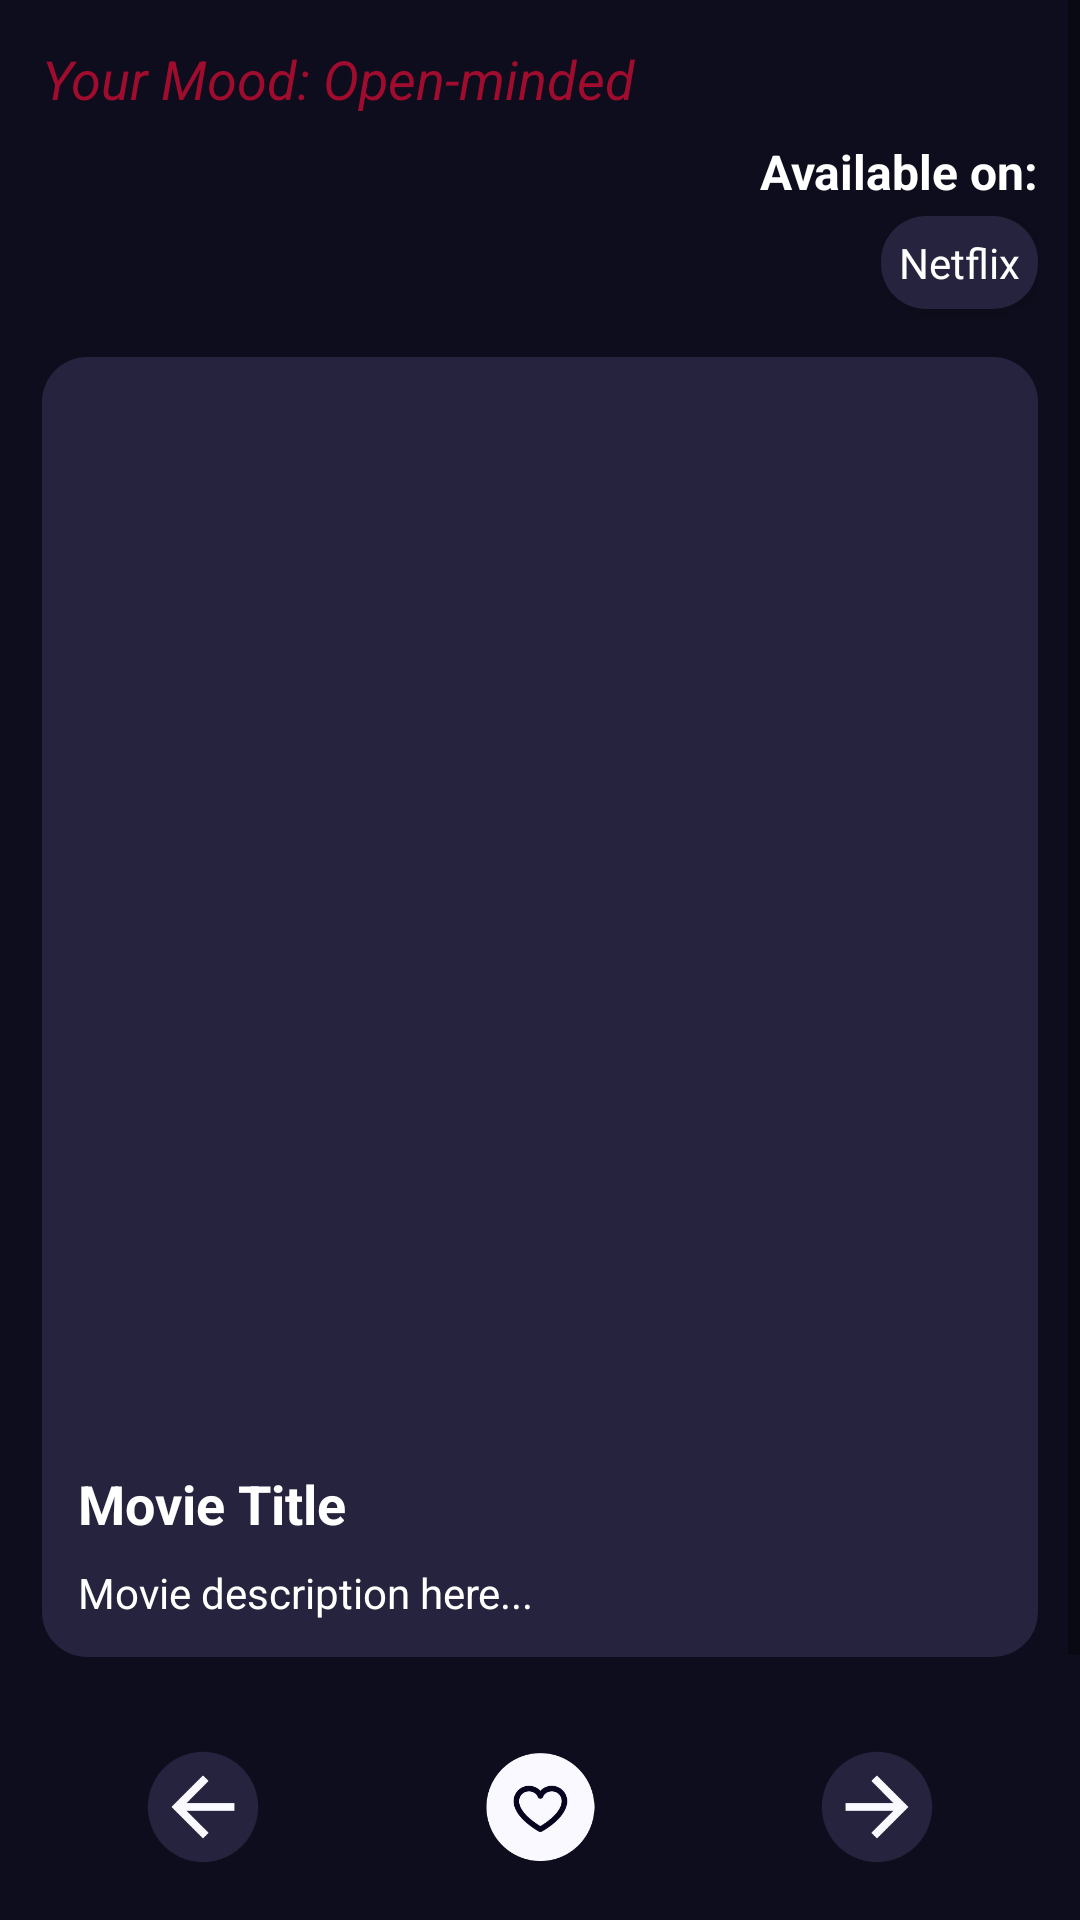

Write the Android layout XML for this screen, with the resource values it uses.
<!-- AndroidManifest.xml: application theme Theme.MoovieMood -->
<!-- res/layout/fragment_movies.xml -->
<?xml version="1.0" encoding="utf-8"?>
<ScrollView
    xmlns:android="http://schemas.android.com/apk/res/android"
    android:layout_width="match_parent"
    android:layout_height="match_parent"
    android:fillViewport="true"
    android:background="#0D0D1D">

    <LinearLayout
        android:id="@+id/movies_container"
        android:layout_width="match_parent"
        android:layout_height="wrap_content"
        android:orientation="vertical"
        android:padding="14dp"
        android:paddingTop="0dp">

        <TextView
            android:id="@+id/current_mood"
            android:layout_width="wrap_content"
            android:layout_height="wrap_content"
            android:text="Your Mood: Open-minded"
            android:textColor="#9F0C2D"
            android:textStyle="italic"
            android:textSize="18sp"
            android:layout_marginBottom="8dp" />

        <TextView
            android:id="@+id/available_on"
            android:layout_width="match_parent"
            android:layout_height="wrap_content"
            android:text="Available on:"
            android:textColor="@android:color/white"
            android:textStyle="bold"
            android:textSize="16sp"
            android:gravity="end"
            android:layout_marginBottom="4dp"/>

        <LinearLayout
            android:layout_width="wrap_content"
            android:layout_height="wrap_content"
            android:background="@drawable/rounded_box"
            android:padding="6dp"
            android:layout_marginBottom="16dp"
            android:layout_gravity="end"
            android:orientation="horizontal"
            android:paddingLeft="10dp"
            android:paddingRight="10dp"
            android:elevation="3dp">

            <TextView
                android:id="@+id/providers_text"
                android:layout_width="wrap_content"
                android:layout_height="wrap_content"
                android:text="Netflix"
                android:textColor="@android:color/white"
                android:textSize="14sp"
                android:gravity="center"/>
        </LinearLayout>

        <LinearLayout
            android:id="@+id/card_container"
            android:layout_width="match_parent"
            android:layout_height="wrap_content"
            android:orientation="vertical"
            android:background="@drawable/rounded_box"
            android:padding="12dp"
            android:gravity="center">

            <ImageView
                android:id="@+id/poster"
                android:layout_width="250dp"
                android:layout_height="350dp"
                android:scaleType="centerCrop"
                android:adjustViewBounds="false"
                android:background="@drawable/rounded_poster"
                android:contentDescription="Movie poster"
                android:clipToOutline="true" />

            <LinearLayout
                android:layout_width="match_parent"
                android:layout_height="wrap_content"
                android:orientation="vertical"
                android:layout_marginTop="8dp">

                <TextView
                    android:id="@+id/title"
                    android:layout_width="wrap_content"
                    android:layout_height="wrap_content"
                    android:text="Movie Title"
                    android:textColor="@android:color/white"
                    android:textStyle="bold"
                    android:textSize="18sp" />

                <TextView
                    android:id="@+id/description"
                    android:layout_width="wrap_content"
                    android:layout_height="wrap_content"
                    android:text="Movie description here..."
                    android:textColor="@android:color/white"
                    android:textSize="14sp"
                    android:layout_marginTop="8dp" />
            </LinearLayout>
        </LinearLayout>

        <LinearLayout
            android:layout_width="match_parent"
            android:layout_height="wrap_content"
            android:gravity="center"
            android:orientation="horizontal"
            android:layout_marginTop="24dp"
            android:weightSum="3">

            <ImageView
                android:id="@+id/btn_prev"
                android:layout_width="42dp"
                android:layout_height="42dp"
                android:layout_weight="1"
                android:src="@drawable/ic_arrow_back"
                android:scaleType="centerInside"
                android:contentDescription="Previous" />

            <ImageView
                android:id="@+id/btn_like"
                android:layout_width="52dp"
                android:layout_height="52dp"
                android:layout_weight="1"
                android:src="@drawable/ic_favorite"
                android:scaleType="centerInside"
                android:contentDescription="Like"
                android:padding="8dp" />

            <ImageView
                android:id="@+id/btn_next"
                android:layout_width="42dp"
                android:layout_height="42dp"
                android:layout_weight="1"
                android:src="@drawable/ic_arrow_forward"
                android:scaleType="centerInside"
                android:contentDescription="Next" />
        </LinearLayout>

      
        <View
            android:layout_width="match_parent"
            android:layout_height="100dp" />
    </LinearLayout>
</ScrollView>
<!-- resources referenced by this layout -->
<resources>
  <!-- drawable ic_arrow_back: png bitmap (drawable, 3770 bytes) -->
  <!-- drawable ic_arrow_forward: png bitmap (drawable, 3792 bytes) -->
  <!-- drawable ic_favorite: png bitmap (drawable, 5388 bytes) -->
  <!-- drawable rounded_box (drawable) -->
  <shape xmlns:android="http://schemas.android.com/apk/res/android"
      android:shape="rectangle">
      <solid android:color="#25233D"/>
      <corners android:radius="15dp"/>
  </shape>
  <!-- drawable rounded_poster (drawable) -->
  <shape xmlns:android="http://schemas.android.com/apk/res/android"
      android:shape="rectangle">
      <solid android:color="@android:color/transparent" />
      <corners android:radius="12dp"/> 
  </shape>
  <style name="Theme.MoovieMood" parent="Theme.MaterialComponents.DayNight.DarkActionBar">
          
          <item name="colorPrimary">#070420</item>
          <item name="colorPrimaryVariant">#E00F32</item>
          <item name="colorOnPrimary">#0FE040</item>
          
          <item name="colorSecondary">#FFF30E</item>
          <item name="colorSecondaryVariant">#E83EAF</item>
          <item name="colorOnSecondary">#AA3535</item>
          
          <item name="android:statusBarColor">#070420</item>
          
          <item name="android:windowBackground">#070420</item>
          <item name="android:textColor">#FFFFFF</item>
  
      </style>
</resources>
